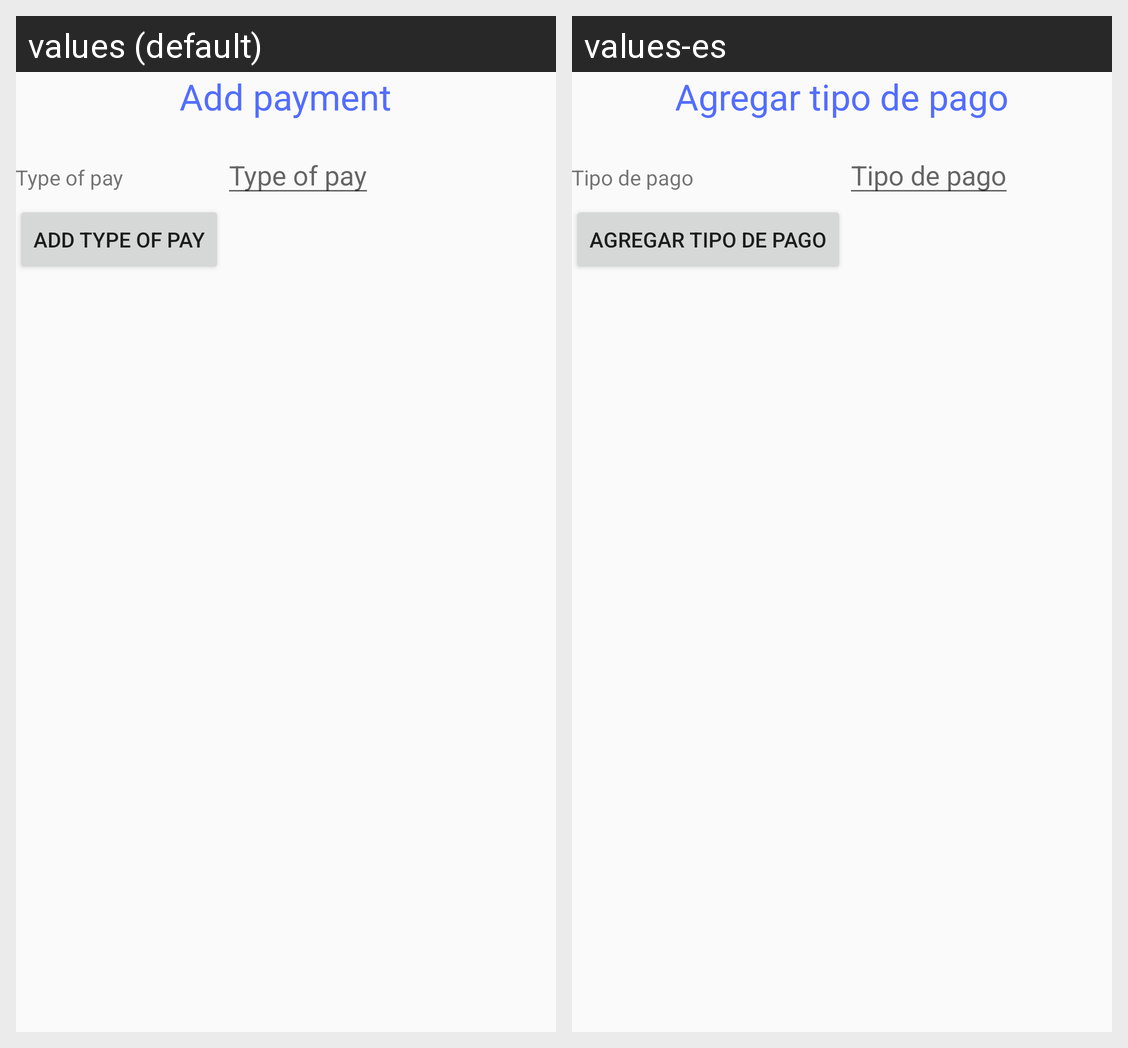

Strings drawn on this Android screen and how each of the app's shown locales translates them:
Android screen res/layout/activity_alta_tipo_pago.xml rendered under 2 locales, left to right: values (default), values-es. Device: Nexus 5 (rendered at 1080×1920; each locale shown at half size, 540×960, under a caption strip naming it); theme AppTheme.
Strings drawn on this screen, with the default value and each locale's value (text and hints the layout hard-codes, and strings that could not be matched under every locale, appear in the picture but are not listed):

add_payment
  values: Add payment
  values-es: Agregar tipo de pago

label_typePay
  values: Type of pay
  values-es: Tipo de pago

add_typePay
  values: Add type of pay
  values-es: Agregar tipo de pago
